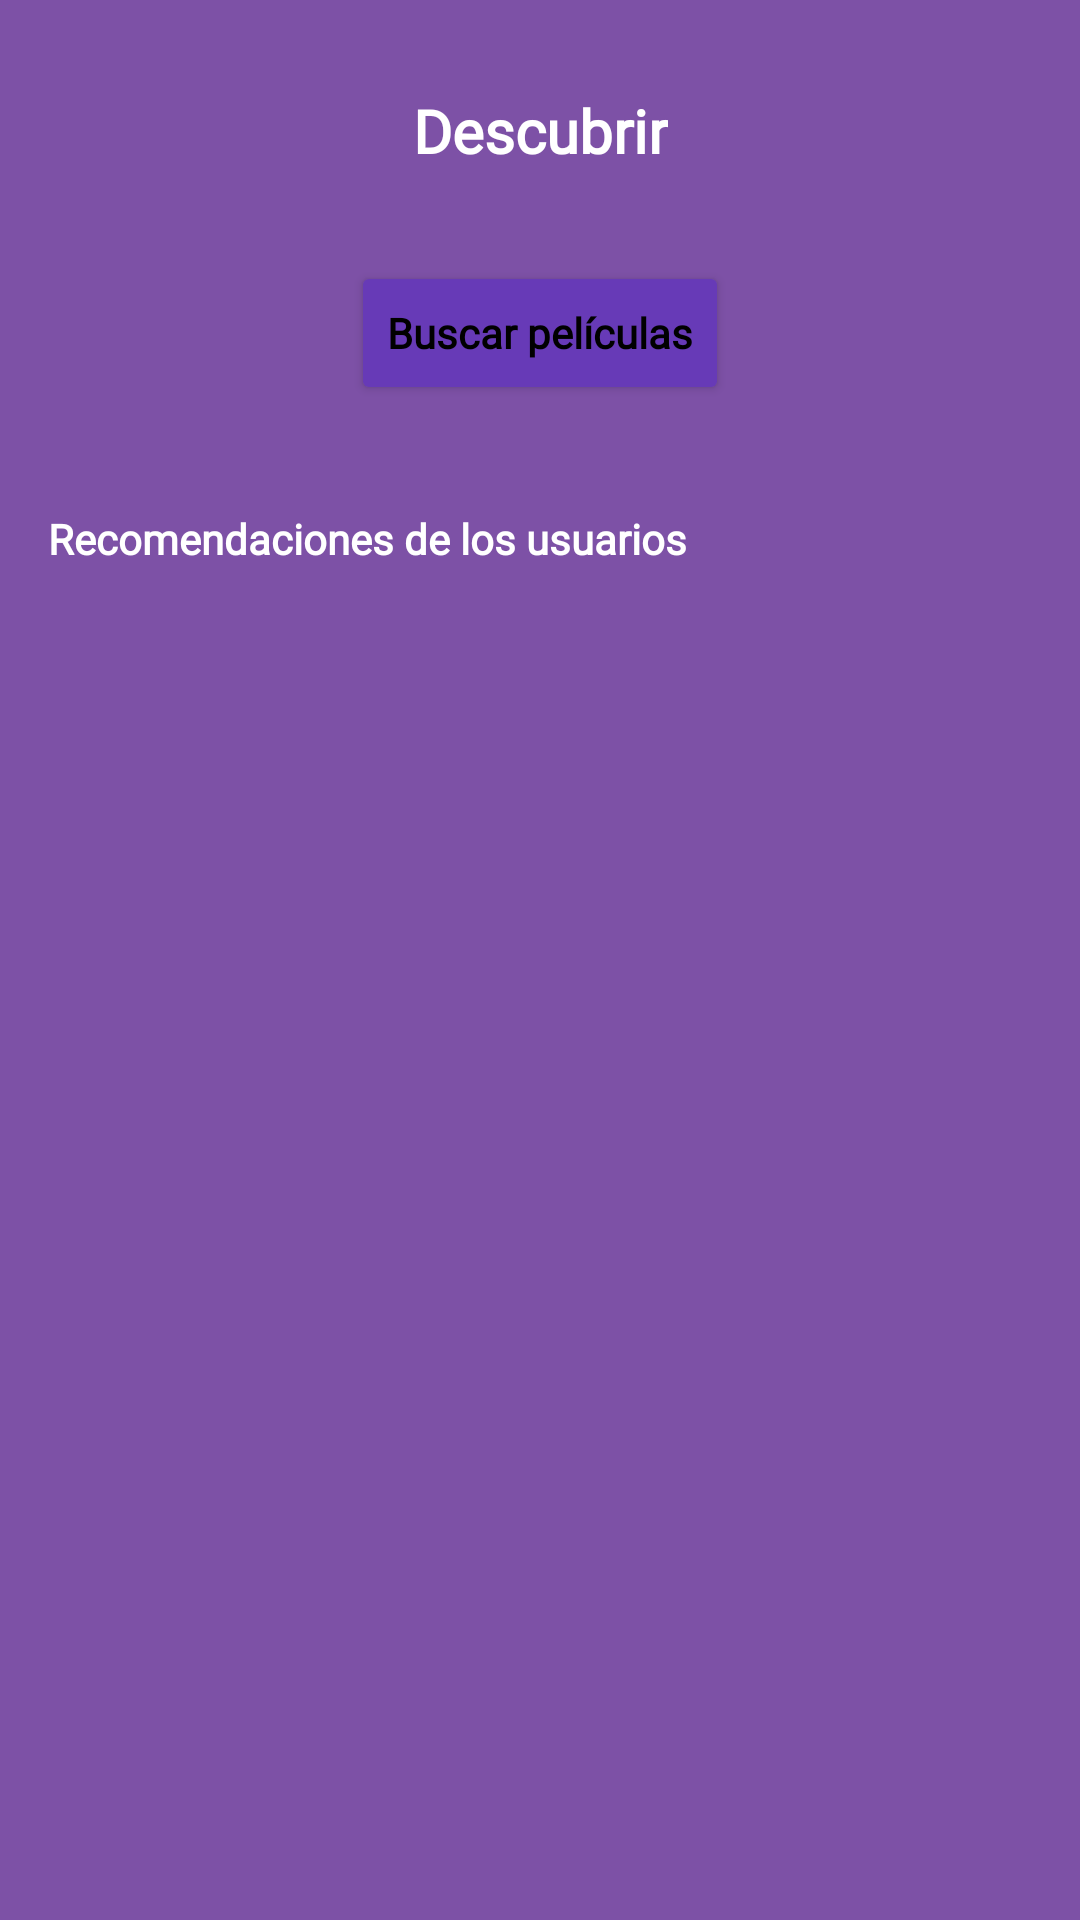

Reconstruct the res/layout file that produces this screen, plus the resources it refers to.
<!-- AndroidManifest.xml: application theme Theme.TFG -->
<!-- res/layout/fragment_descubrir.xml -->
<?xml version="1.0" encoding="utf-8"?>
<FrameLayout xmlns:android="http://schemas.android.com/apk/res/android"
    xmlns:app="http://schemas.android.com/apk/res-auto"
    xmlns:tools="http://schemas.android.com/tools"
    android:layout_width="match_parent"
    android:layout_height="match_parent"
    tools:context=".descubrir.DescubrirFragment">

    
    <androidx.constraintlayout.widget.ConstraintLayout
        android:layout_width="match_parent"
        android:layout_height="match_parent"
        android:background="#7D51A6">

        <TextView
            android:id="@+id/textView16"
            android:layout_width="wrap_content"
            android:layout_height="wrap_content"
            android:layout_marginStart="16dp"
            android:layout_marginTop="170dp"
            android:text="Recomendaciones de los usuarios"
            android:textColor="?android:attr/textColorPrimaryInverse"
            android:textStyle="bold"
            app:layout_constraintStart_toStartOf="parent"
            app:layout_constraintTop_toTopOf="parent" />

        <androidx.recyclerview.widget.RecyclerView
            android:id="@+id/rcRecomendaciones"
            android:layout_width="378dp"
            android:layout_height="0dp"
            android:layout_marginStart="7dp"
            android:layout_marginEnd="7dp"
            android:layout_marginBottom="60dp"
            android:overScrollMode="never"
            app:layout_constraintBottom_toBottomOf="parent"
            app:layout_constraintEnd_toEndOf="parent"
            app:layout_constraintStart_toStartOf="parent"
            app:layout_constraintTop_toBottomOf="@+id/textView16" />

        <TextView
            android:id="@+id/textView3"
            android:layout_width="wrap_content"
            android:layout_height="wrap_content"
            android:layout_marginTop="30dp"
            android:fontFamily="@font/notosans_bold"
            android:text="Descubrir"
            android:textColor="?android:attr/textColorPrimaryInverse"
            android:textSize="20sp"
            android:textStyle="bold"
            app:layout_constraintEnd_toEndOf="parent"
            app:layout_constraintHorizontal_bias="0.5"
            app:layout_constraintStart_toStartOf="parent"
            app:layout_constraintTop_toTopOf="parent" />

        <Button
            android:id="@+id/btnBus"
            android:layout_width="wrap_content"
            android:layout_height="wrap_content"
            android:layout_marginTop="30dp"
            android:backgroundTint="#673ab7"
            android:text="Buscar películas"
            android:textAllCaps="false"
            android:textStyle="bold"
            app:cornerRadius="20dp"
            app:layout_constraintEnd_toEndOf="parent"
            app:layout_constraintHorizontal_bias="0.5"
            app:layout_constraintStart_toStartOf="parent"
            app:layout_constraintTop_toBottomOf="@+id/textView3" />

    </androidx.constraintlayout.widget.ConstraintLayout>

</FrameLayout>
<!-- resources referenced by this layout -->
<resources>
  <style name="Theme.TFG" parent="Theme.MaterialComponents.DayNight.NoActionBar">
          
          
          <item name="colorPrimary">#7C33F6</item>
          <item name="colorPrimaryVariant">#BFBFBF</item>
          <item name="colorOnPrimary">@color/white</item>
          
          <item name="colorSecondary">@color/teal_200</item>
          <item name="colorSecondaryVariant">@color/teal_700</item>
          <item name="colorOnSecondary">@color/white</item>
          
          <item name="android:statusBarColor" tools:targetApi="l">?attr/colorPrimaryVariant</item>
          
          <item name="fontFamily">@font/notosans_regular</item>
          <item name="windowNoTitle">true</item>
          <item name="windowActionBar">false</item>
          <item name="android:textColorPrimary">@color/black</item>
      </style>
  <!-- not gathered from this repository: default colours our renderer supplied (Android Studio template values) -->
  <color name="teal_200">#FF03DAC5</color>
  <color name="teal_700">#FF018786</color>
  <color name="black">#FF000000</color>
  <color name="white">#FFFFFFFF</color>
</resources>
